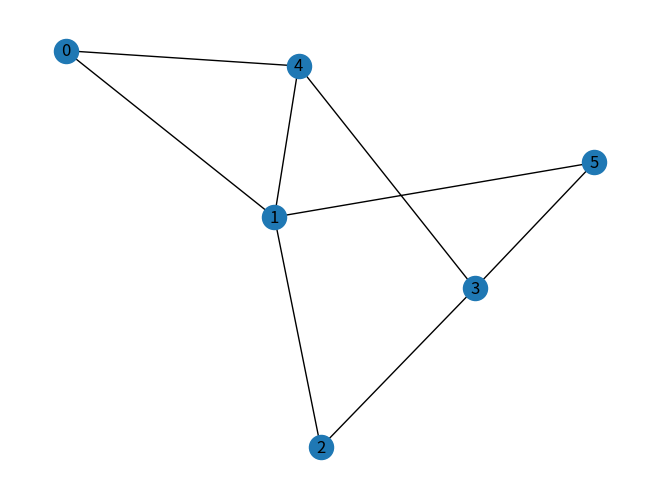

This chart was generated by the following Python code:
from typing import Any
import networkx as nx
import numpy as np
import matplotlib.pyplot as plt
from collections import deque

def bfs(g: nx.Graph, start_node: Any) -> list:
	"""
	Do an breadth-first search and returns list of nodes in the visited order

	:param g: input graph
	:param start_node: starting node for search
	:return: list of nodes in the visited order
	"""

	visited = []
	q = deque()
	q.append(start_node)
	while q:
		vertex = q.pop()
		if vertex not in visited:
			visited.append(vertex)
			print(g[vertex])
			q.extendleft(set(g[vertex]) - set(visited))
	return visited


if __name__ == "__main__":
	m = np.array([[0, 1, 0, 0, 1, 0],
			  [1, 0, 1, 0, 1, 0],
			  [0, 1, 0, 1, 0, 0],
			  [0, 0, 1, 0, 1, 1],
			  [1, 1, 0, 1, 0, 0],
			  [0, 1, 0, 1, 0, 0]])

	g = nx.Graph(m)
	nx.draw(g, with_labels = True)
	plt.show()
	print(bfs(g, 0))
